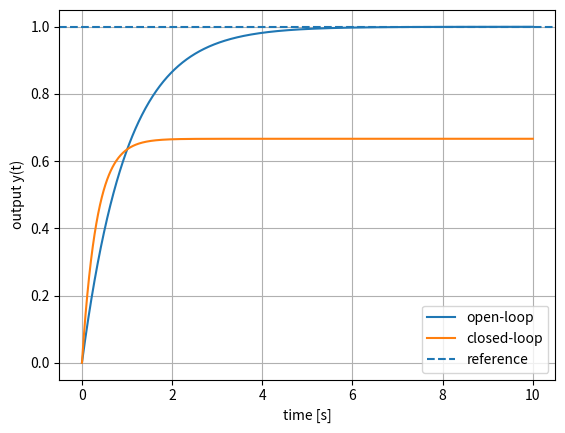

Reproduce this figure in Python.
import numpy as np
import matplotlib.pyplot as plt

# Plant parameters
a = 1.0
b = 1.0

# Controller gain
K = 2.0

# Discretization
h = 0.01      # time step [s]
N = 1000      # number of steps
r = 1.0       # constant reference

t = np.linspace(0.0, N * h, N + 1)

y_open = np.zeros(N + 1)
y_closed = np.zeros(N + 1)

# Choose open-loop input to roughly achieve y ≈ 1 at steady state
u_open = a / b * r

for k in range(N):
    # Open-loop update
    y_open[k + 1] = y_open[k] + h * (-a * y_open[k] + b * u_open)

    # Closed-loop update
    e_k = r - y_closed[k]
    u_closed = K * e_k
    y_closed[k + 1] = y_closed[k] + h * (-a * y_closed[k] + b * u_closed)

# Plot for visualization
plt.plot(t, y_open, label="open-loop")
plt.plot(t, y_closed, label="closed-loop")
plt.axhline(r, linestyle="--", label="reference")
plt.xlabel("time [s]")
plt.ylabel("output y(t)")
plt.grid(True)
plt.legend()
plt.show()
